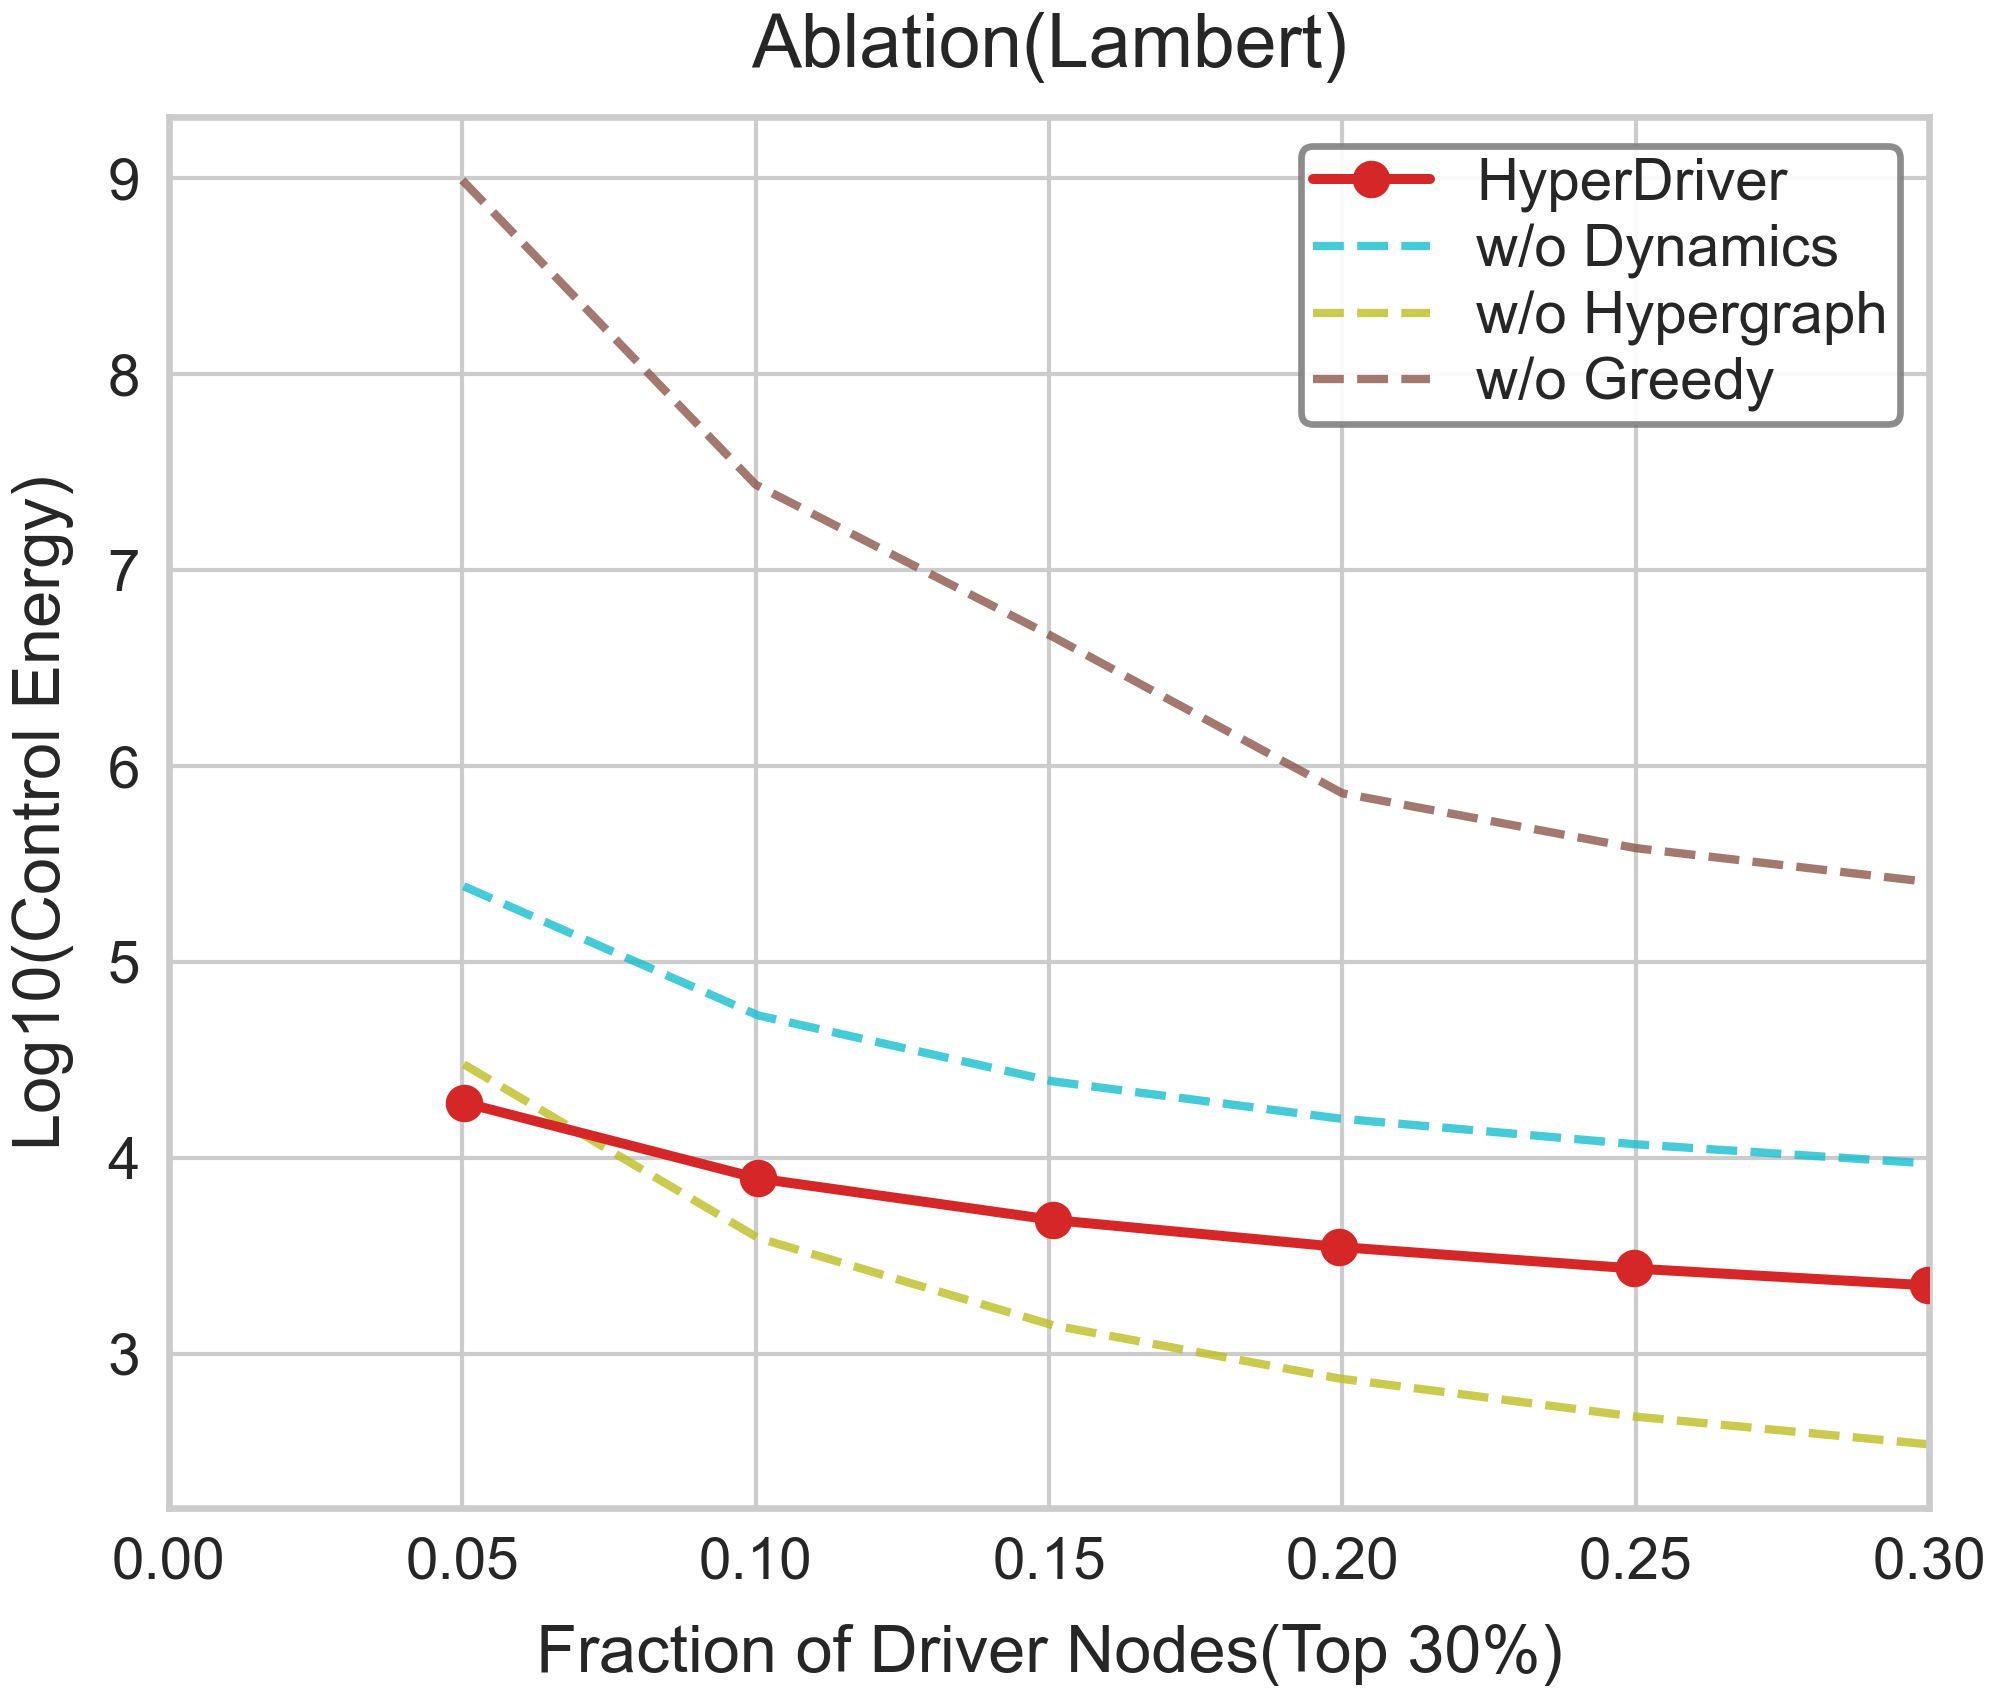

Source data for this figure (header and first rows):
Fraction, LogEnergy, Strategy
0.05022, 4.283, HyperDriver
0.1004, 3.896, HyperDriver
0.1506, 3.684, HyperDriver
0.1994, 3.546, HyperDriver
0.2496, 3.436, HyperDriver
0.2999, 3.35, HyperDriver
0.05, 8.989, w/o Greedy
0.1, 7.435, w/o Greedy
0.15, 6.67, w/o Greedy
0.2, 5.861, w/o Greedy
0.25, 5.581, w/o Greedy
0.3, 5.408, w/o Greedy
0.05022, 4.478, w/o Hypergraph
0.1004, 3.592, w/o Hypergraph
0.1506, 3.147, w/o Hypergraph
0.1994, 2.875, w/o Hypergraph
0.2496, 2.681, w/o Hypergraph
0.2999, 2.539, w/o Hypergraph
0.05022, 5.387, w/o Dynamics
0.1004, 4.727, w/o Dynamics
0.1506, 4.391, w/o Dynamics
0.1994, 4.201, w/o Dynamics
0.2496, 4.071, w/o Dynamics
0.2999, 3.972, w/o Dynamics
